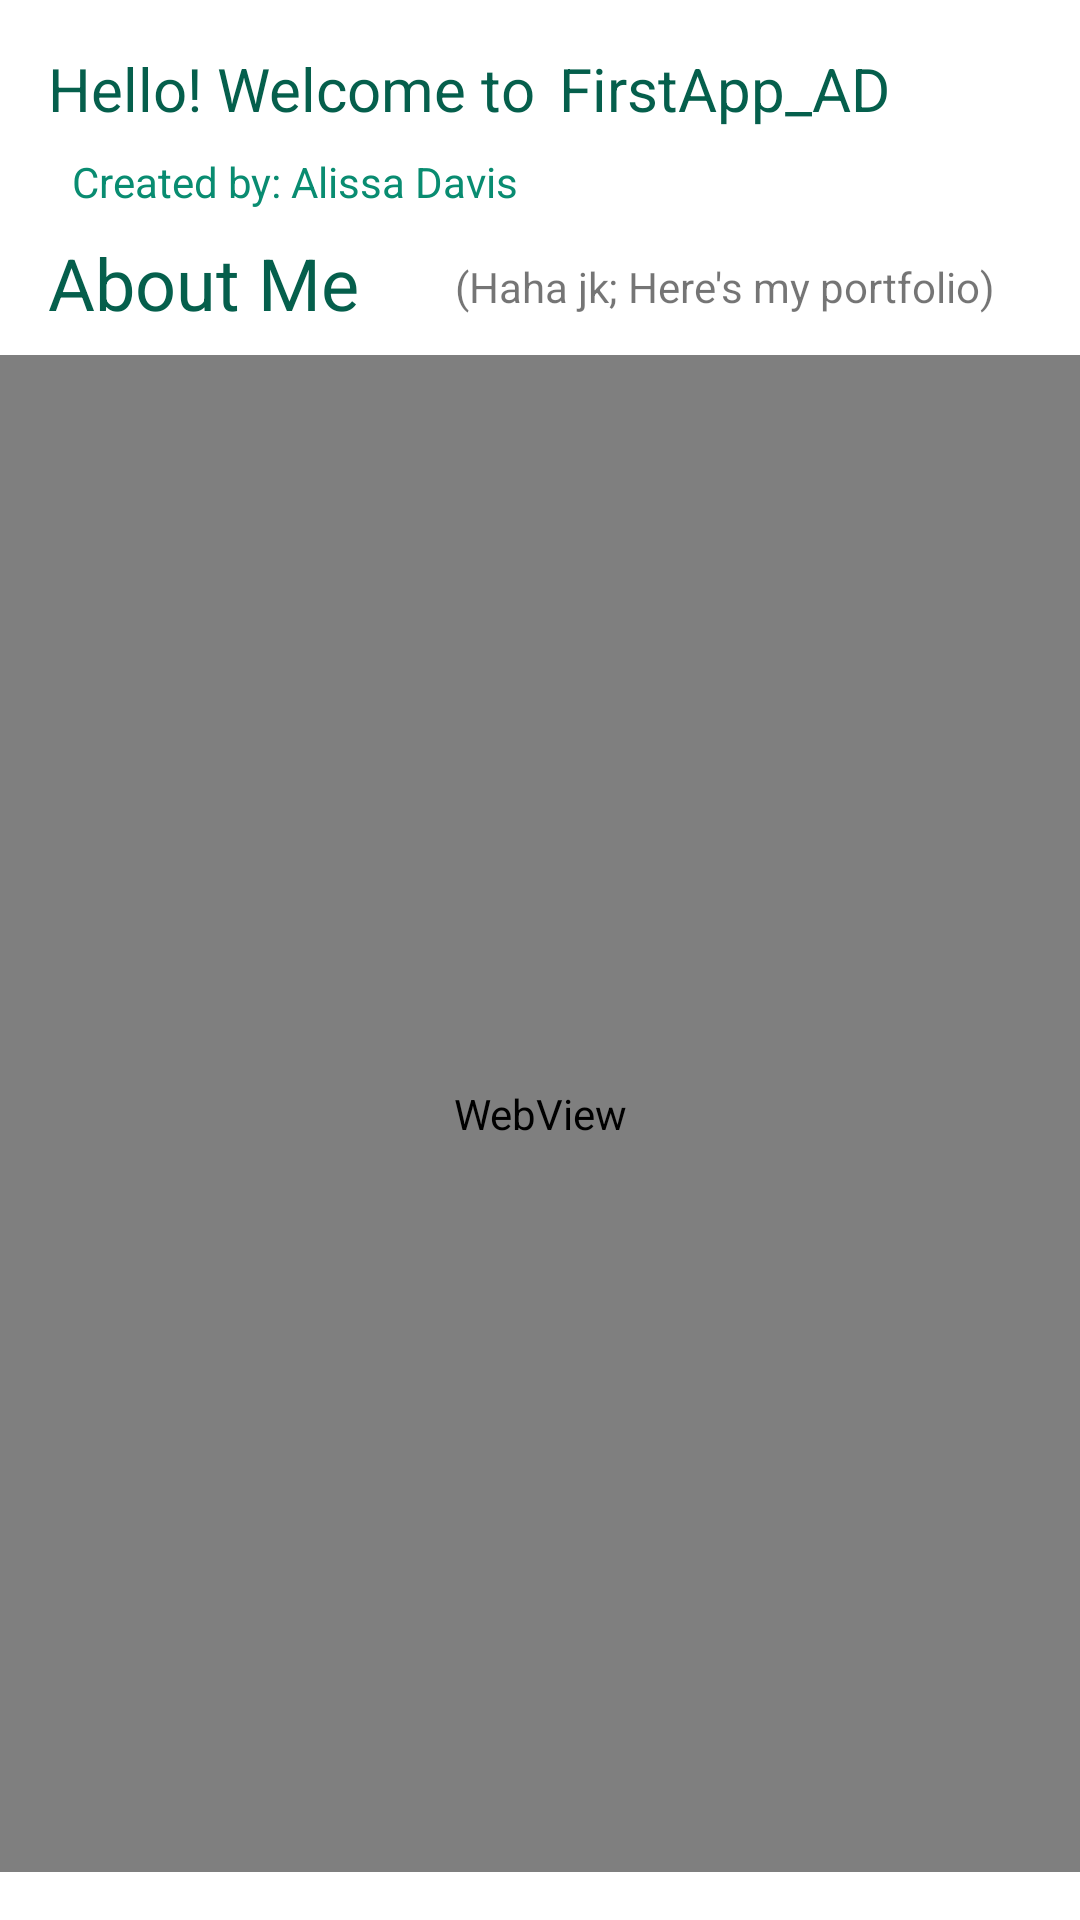

Here is an Android app screen rendered from its layout file. Give the layout XML and the strings, colors and styles it references.
<!-- AndroidManifest.xml: application theme Theme.FirstApp_AD -->
<!-- res/layout/activity_about_me.xml -->
<?xml version="1.0" encoding="utf-8"?>
<androidx.constraintlayout.widget.ConstraintLayout xmlns:android="http://schemas.android.com/apk/res/android"
    xmlns:app="http://schemas.android.com/apk/res-auto"
    xmlns:tools="http://schemas.android.com/tools"
    android:layout_width="match_parent"
    android:layout_height="match_parent"
    tools:context=".AboutMe">

    <ImageView
        android:id="@+id/imageView"
        android:layout_width="108dp"
        android:layout_height="108dp"
        android:layout_marginStart="125dp"
        android:layout_marginTop="8dp"
        android:layout_marginEnd="4dp"
        android:layout_marginBottom="8dp"
        android:adjustViewBounds="false"
        app:layout_constraintBottom_toTopOf="@+id/webview"
        app:layout_constraintEnd_toEndOf="parent"
        app:layout_constraintStart_toEndOf="@+id/textView4"
        app:layout_constraintTop_toTopOf="parent"
        app:srcCompat="@mipmap/tigerlillylogo_foreground" />

    <TextView
        android:id="@+id/textView2"
        android:layout_width="wrap_content"
        android:layout_height="wrap_content"
        android:layout_marginStart="16dp"
        android:layout_marginTop="16dp"
        android:text="Hello! Welcome to"
        android:textColor="@color/darkTeal"
        android:textSize="20sp"
        app:layout_constraintStart_toStartOf="parent"
        app:layout_constraintTop_toTopOf="parent" />

    <TextView
        android:id="@+id/textView3"
        android:layout_width="0dp"
        android:layout_height="wrap_content"
        android:layout_marginStart="8dp"
        android:layout_marginEnd="16dp"
        android:text="@string/app_name"
        android:textColor="@color/darkTeal"
        android:textSize="20sp"
        app:layout_constraintBaseline_toBaselineOf="@+id/textView2"
        app:layout_constraintEnd_toEndOf="parent"
        app:layout_constraintStart_toEndOf="@+id/textView2" />

    <TextView
        android:id="@+id/textView4"
        android:layout_width="wrap_content"
        android:layout_height="wrap_content"
        android:layout_marginStart="24dp"
        android:layout_marginTop="8dp"
        android:text="Created by: Alissa Davis"
        android:textColor="@color/mediumTeal"
        app:layout_constraintStart_toStartOf="parent"
        app:layout_constraintTop_toBottomOf="@+id/textView2" />

    <TextView
        android:id="@+id/textView6"
        android:layout_width="wrap_content"
        android:layout_height="wrap_content"
        android:layout_marginStart="16dp"
        android:layout_marginTop="8dp"
        android:text="@string/button_aboutme"
        android:textColor="@color/darkTeal"
        android:textSize="24sp"
        app:layout_constraintStart_toStartOf="parent"
        app:layout_constraintTop_toBottomOf="@+id/textView4" />

    <WebView
        android:id="@+id/webview"
        android:layout_width="379dp"
        android:layout_height="0dp"
        android:layout_marginStart="8dp"
        android:layout_marginTop="8dp"
        android:layout_marginEnd="8dp"
        android:layout_marginBottom="16dp"
        app:layout_constraintBottom_toBottomOf="parent"
        app:layout_constraintEnd_toEndOf="parent"
        app:layout_constraintStart_toStartOf="parent"
        app:layout_constraintTop_toBottomOf="@+id/textView6" />

    <TextView
        android:id="@+id/textView7"
        android:layout_width="wrap_content"
        android:layout_height="wrap_content"
        android:layout_marginStart="32dp"
        android:layout_marginTop="16dp"
        android:text="(Haha jk; Here's my portfolio)"
        app:layout_constraintStart_toEndOf="@+id/textView6"
        app:layout_constraintTop_toBottomOf="@+id/textView4" />

</androidx.constraintlayout.widget.ConstraintLayout>
<!-- resources referenced by this layout -->
<resources>
  <color name="darkTeal">#055F4C</color>
  <color name="mediumTeal">#098C71</color>
  <string name="app_name">FirstApp_AD</string>
  <string name="button_aboutme">About Me</string>
  <style name="Theme.FirstApp_AD" parent="Theme.MaterialComponents.DayNight.DarkActionBar">
          
          <item name="colorPrimary">@color/mediumTeal</item>
          <item name="colorPrimaryVariant">@color/darkTeal</item>
          <item name="colorOnPrimary">@color/white</item>
          
          <item name="colorSecondary">@color/lightTeal</item>
          <item name="colorSecondaryVariant">@color/darkTeal</item>
          <item name="colorOnSecondary">@color/black</item>
          
          <item name="android:statusBarColor" tools:targetApi="l">?attr/colorPrimaryVariant</item>
          
      </style>
  <color name="white">#FFFFFFFF</color>
  <color name="lightTeal">#28E3BC</color>
  <color name="black">#FF000000</color>
</resources>
